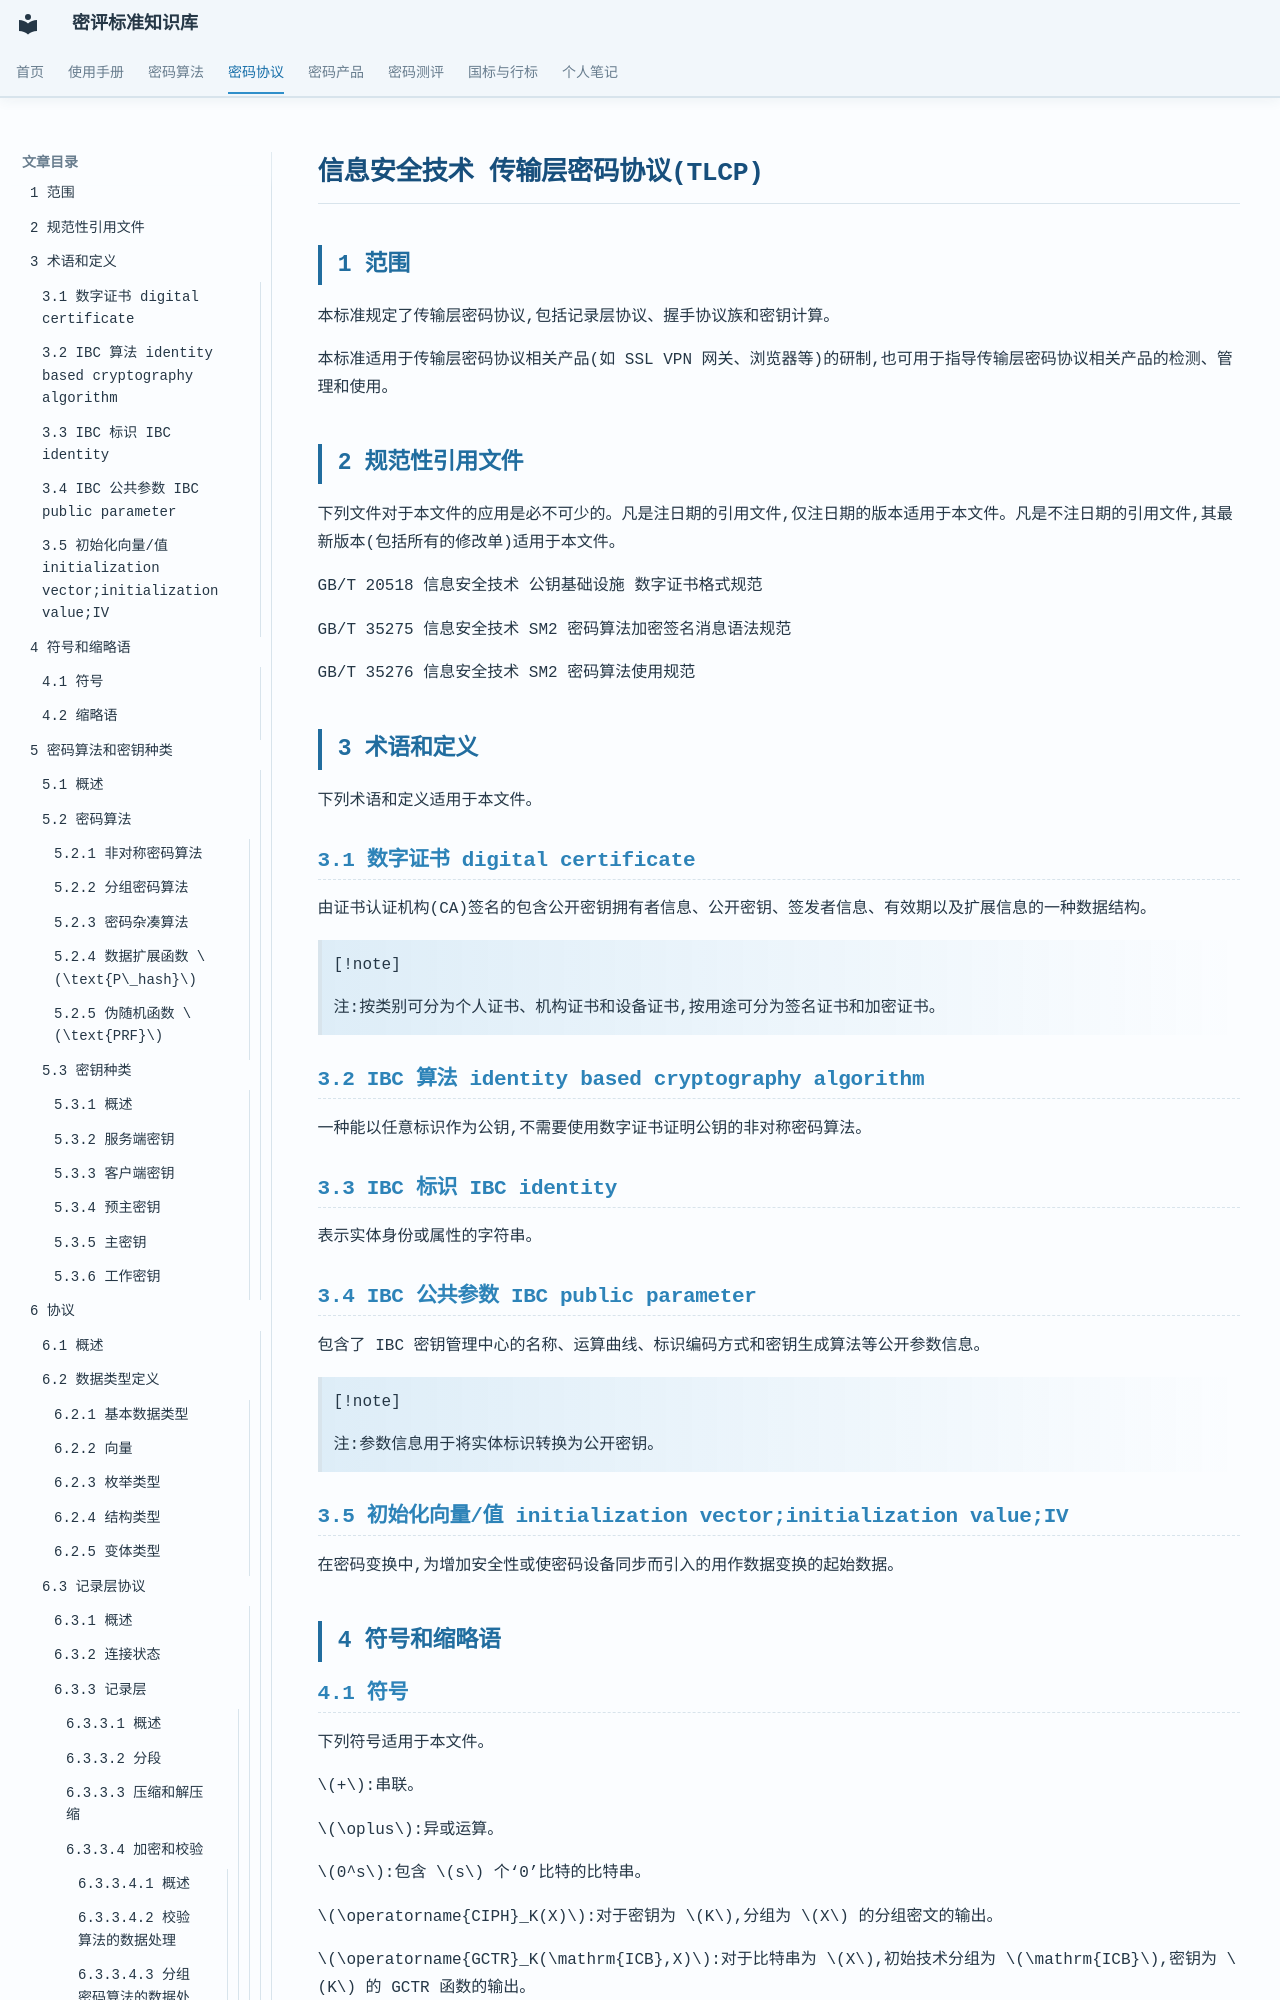

repository: Loora1N/GM-crypto-assessment-wiki · page: protocol/传输层密码协议/GBT38636-2020/GBT38636-2020/index.html · generator: mkdocs

# 信息安全技术 传输层密码协议(TLCP)

## 1 范围

本标准规定了传输层密码协议,包括记录层协议、握手协议族和密钥计算。

本标准适用于传输层密码协议相关产品(如 SSL VPN 网关、浏览器等)的研制,也可用于指导传输层密码协议相关产品的检测、管理和使用。

## 2 规范性引用文件

下列文件对于本文件的应用是必不可少的。凡是注日期的引用文件,仅注日期的版本适用于本文件。凡是不注日期的引用文件,其最新版本(包括所有的修改单)适用于本文件。

GB/T 20518 信息安全技术 公钥基础设施 数字证书格式规范

GB/T 35275 信息安全技术 SM2 密码算法加密签名消息语法规范

GB/T 35276 信息安全技术 SM2 密码算法使用规范

## 3 术语和定义

下列术语和定义适用于本文件。

### 3.1 数字证书 digital certificate

由证书认证机构(CA)签名的包含公开密钥拥有者信息、公开密钥、签发者信息、有效期以及扩展信息的一种数据结构。

> [!note]
>
> 注:按类别可分为个人证书、机构证书和设备证书,按用途可分为签名证书和加密证书。

### 3.2 IBC 算法 identity based cryptography algorithm

一种能以任意标识作为公钥,不需要使用数字证书证明公钥的非对称密码算法。

### 3.3 IBC 标识 IBC identity

表示实体身份或属性的字符串。

### 3.4 IBC 公共参数 IBC public parameter

包含了 IBC 密钥管理中心的名称、运算曲线、标识编码方式和密钥生成算法等公开参数信息。

> [!note]
>
> 注:参数信息用于将实体标识转换为公开密钥。

### 3.5 初始化向量/值 initialization vector;initialization value;IV

在密码变换中,为增加安全性或使密码设备同步而引入的用作数据变换的起始数据。

## 4 符号和缩略语

### 4.1 符号

下列符号适用于本文件。

$+$:串联。

$\oplus$:异或运算。

$0^s$:包含 $s$ 个‘0’比特的比特串。

$\operatorname{CIPH}_K(X)$:对于密钥为 $K$,分组为 $X$ 的分组密文的输出。

$\operatorname{GCTR}_K(\mathrm{ICB},X)$:对于比特串为 $X$,初始技术分组为 $\mathrm{ICB}$,密钥为 $K$ 的 GCTR 函数的输出。

$\operatorname{GHASH}_H(X)$:对于杂凑密钥为 $H$,比特串为 $H$ 的 GHASH 的输出。

$\operatorname{HMAC}(X,Y)$:以 $X$ 为密钥对 $Y$ 进行密码杂凑运算。

$\operatorname{inc}_s(X)$:比特串 $X$ 的最右边 $s$ 比特的递增输出。

$\operatorname{int}(X)$:比特串 $X$ 的整数表示。

$\operatorname{len}(X)$:比特串 $X$ 的长度。

$\operatorname{LSB}_s(X)$:比特串 $X$ 的最右段的 $s$ 位比特串。

$\operatorname{MSB}_s(X)$:比特串 $X$ 的最左端的 $s$ 位比特串。

$X\mathbin{||}Y$:比特串 $X$ 与比特串 $Y$ 的连接。

$A$:附加可鉴别的数据。

$C$:密文。

$H$:杂凑子密钥。

$K$:分组密钥。

$P$:明文。

$R$:算法中用于分组乘法运算的常数。

$T$:鉴别标签。

$t$:鉴别标签的长度。
